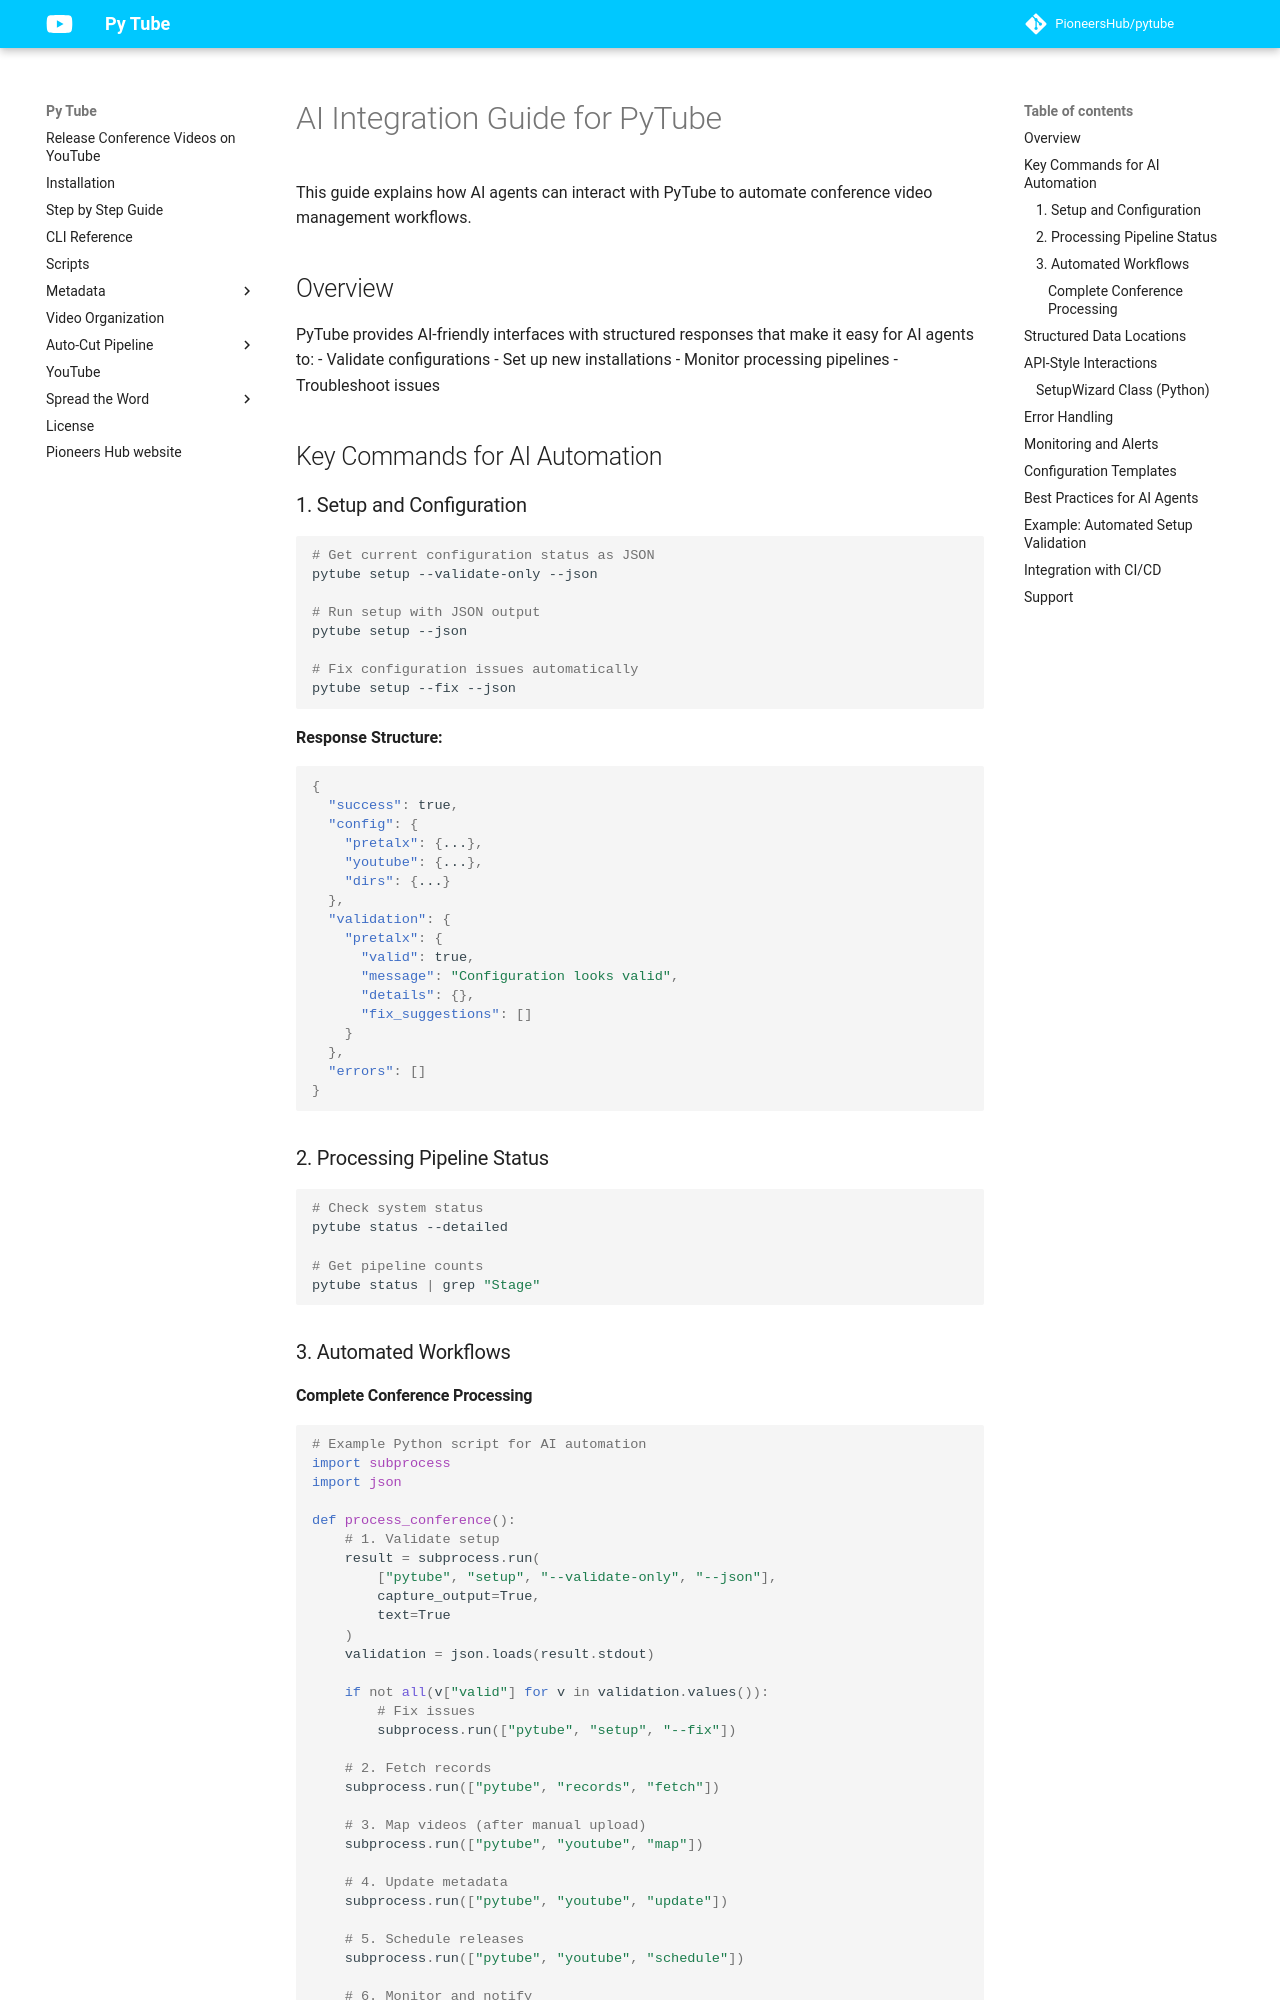

repository: PioneersHub/pytube · page: ai-integration/index.html · generator: mkdocs

# AI Integration Guide for PyTube

This guide explains how AI agents can interact with PyTube to automate conference video management workflows.

## Overview

PyTube provides AI-friendly interfaces with structured responses that make it easy for AI agents to:
- Validate configurations
- Set up new installations
- Monitor processing pipelines
- Troubleshoot issues

## Key Commands for AI Automation

### 1. Setup and Configuration

```bash
# Get current configuration status as JSON
pytube setup --validate-only --json

# Run setup with JSON output
pytube setup --json

# Fix configuration issues automatically
pytube setup --fix --json
```

**Response Structure:**
```json
{
  "success": true,
  "config": {
    "pretalx": {...},
    "youtube": {...},
    "dirs": {...}
  },
  "validation": {
    "pretalx": {
      "valid": true,
      "message": "Configuration looks valid",
      "details": {},
      "fix_suggestions": []
    }
  },
  "errors": []
}
```

### 2. Processing Pipeline Status

```bash
# Check system status
pytube status --detailed

# Get pipeline counts
pytube status | grep "Stage"
```

### 3. Automated Workflows

#### Complete Conference Processing
```python
# Example Python script for AI automation
import subprocess
import json

def process_conference():
    # 1. Validate setup
    result = subprocess.run(
        ["pytube", "setup", "--validate-only", "--json"],
        capture_output=True,
        text=True
    )
    validation = json.loads(result.stdout)
    
    if not all(v["valid"] for v in validation.values()):
        # Fix issues
        subprocess.run(["pytube", "setup", "--fix"])
    
    # 2. Fetch records
    subprocess.run(["pytube", "records", "fetch"])
    
    # 3. Map videos (after manual upload)
    subprocess.run(["pytube", "youtube", "map"])
    
    # 4. Update metadata
    subprocess.run(["pytube", "youtube", "update"])
    
    # 5. Schedule releases
    subprocess.run(["pytube", "youtube", "schedule"])
    
    # 6. Monitor and notify
    subprocess.run(["pytube", "notify", "check", "--auto-post"])
```
